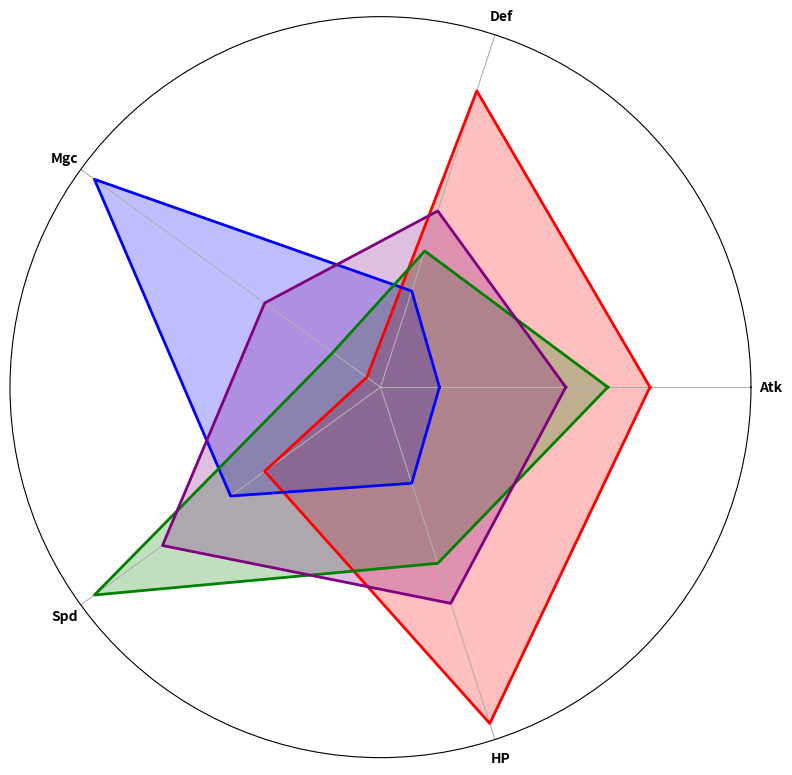

The matplotlib source for this figure:
import numpy as np
import matplotlib.pyplot as plt
from math import pi

categories = ['Atk', 'Def', 'Mgc', 'Spd', 'HP']
num_vars = len(categories)

warrior = [8, 9, 2, 5, 10]
mage = [3, 4, 10, 6, 4]
rogue = [7, 5, 3, 10, 6]
ranger = [6, 6, 5, 8, 7]

data = [warrior, mage, rogue, ranger]
colors = ['red', 'blue', 'green', 'purple']

angles = np.linspace(0, 2 * pi, num_vars, endpoint=False).tolist()
angles += angles[:1]

def plot_radar_chart(ax, data, color):
    data += data[:1]
    ax.plot(angles, data, color=color, linewidth=2, linestyle='solid')
    ax.fill(angles, data, color=color, alpha=0.25)

fig, ax = plt.subplots(figsize=(8, 8), subplot_kw=dict(polar=True))

for idx, class_data in enumerate(data):
    plot_radar_chart(ax, class_data, colors[idx])

ax.set_yticks([])
ax.set_xticks(angles[:-1])
ax.set_xticklabels(categories, fontsize=10, color='black', weight='bold')

plt.tight_layout()
plt.show()
